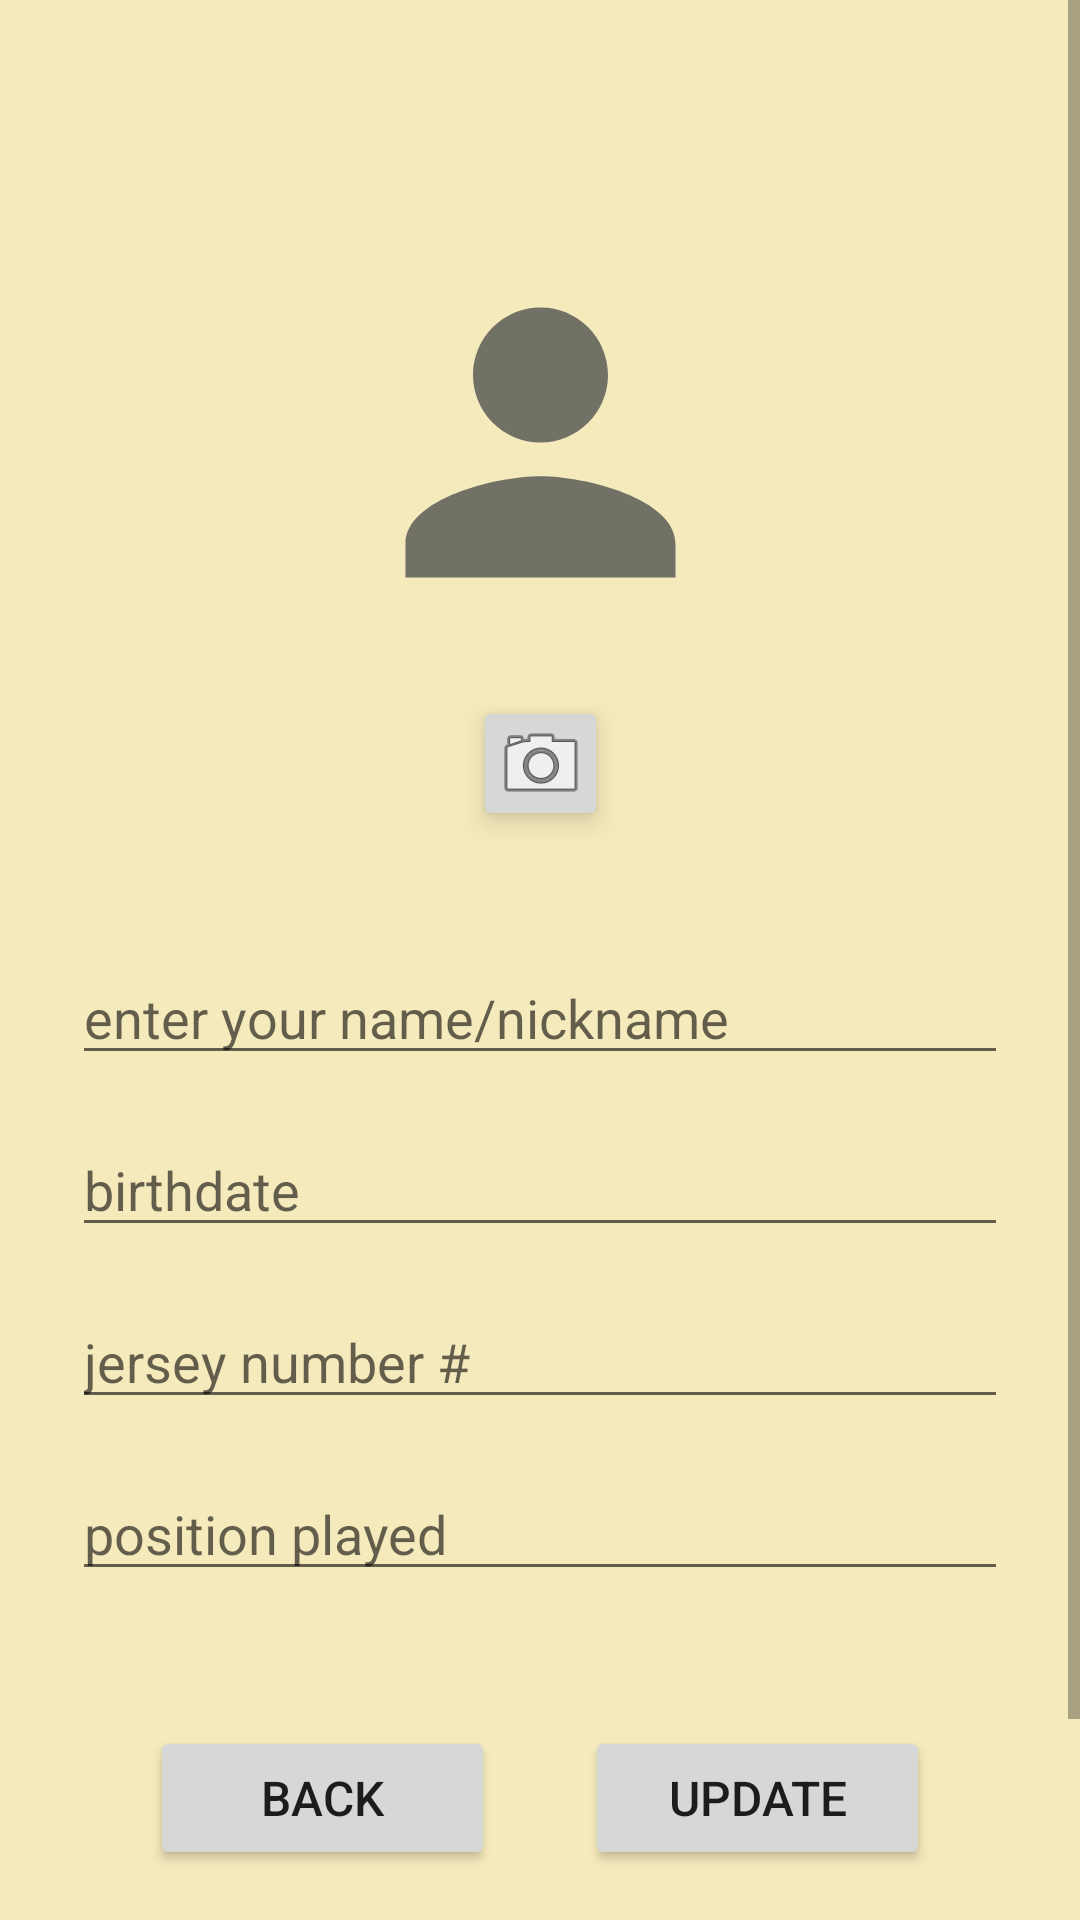

Here is an Android app screen rendered from its layout file. Give the layout XML and the strings, colors and styles it references.
<!-- AndroidManifest.xml: application theme Theme.TeamPlanner -->
<!-- res/layout/activity_edit_profile.xml -->
<?xml version="1.0" encoding="utf-8"?>

<ScrollView xmlns:android="http://schemas.android.com/apk/res/android"
    xmlns:app="http://schemas.android.com/apk/res-auto"
    xmlns:tools="http://schemas.android.com/tools"
    android:layout_width="match_parent"
    android:layout_height="match_parent"
    android:background="#F5EABC"
    tools:context=".profile.EditProfileActivity">

    <androidx.constraintlayout.widget.ConstraintLayout
        android:layout_width="match_parent"
        android:layout_height="match_parent"
        android:background="#F5EABC"
        android:minHeight="715dp">


        <ImageView
            android:id="@+id/profileImgView"
            android:layout_width="135dp"
            android:layout_height="145dp"
            android:layout_marginTop="75dp"
            android:background="#F5EABC"
            app:layout_constraintEnd_toEndOf="parent"
            app:layout_constraintStart_toStartOf="parent"
            app:layout_constraintTop_toTopOf="parent"
            app:srcCompat="@drawable/ic_profile" />

        <EditText
            android:id="@+id/editTextUserName"
            android:layout_width="0dp"
            android:layout_height="wrap_content"
            android:layout_marginStart="24dp"
            android:layout_marginLeft="24dp"
            android:layout_marginTop="40dp"
            android:layout_marginEnd="24dp"
            android:layout_marginRight="24dp"
            android:ems="10"
            android:hint="enter your name/nickname"
            android:inputType="textPersonName"
            app:layout_constraintEnd_toEndOf="parent"
            app:layout_constraintStart_toStartOf="parent"
            app:layout_constraintTop_toBottomOf="@+id/uploadPicButton" />

        <EditText
            android:id="@+id/positionEditText"
            android:layout_width="0dp"
            android:layout_height="wrap_content"
            android:layout_marginStart="24dp"
            android:layout_marginLeft="24dp"
            android:layout_marginTop="16dp"
            android:layout_marginEnd="24dp"
            android:layout_marginRight="24dp"
            android:ems="10"
            android:hint="position played"
            android:inputType="textPersonName"
            app:layout_constraintEnd_toEndOf="parent"
            app:layout_constraintStart_toStartOf="parent"
            app:layout_constraintTop_toBottomOf="@+id/jersyEditText" />

        <Button
            android:id="@+id/updateProfileBtn"
            android:layout_width="0dp"
            android:layout_height="wrap_content"
            android:layout_marginEnd="50dp"
            android:layout_marginRight="50dp"
            android:text="update"
            android:textSize="16dp"
            app:layout_constraintBottom_toBottomOf="@+id/backBtn"
            app:layout_constraintEnd_toEndOf="parent"
            app:layout_constraintStart_toEndOf="@+id/backBtn"
            app:layout_constraintTop_toTopOf="@+id/backBtn" />

        <Button
            android:id="@+id/backBtn"
            android:layout_width="0dp"
            android:layout_height="wrap_content"
            android:layout_marginStart="50dp"
            android:layout_marginLeft="50dp"
            android:layout_marginTop="45dp"
            android:layout_marginEnd="30dp"
            android:layout_marginRight="30dp"
            android:text="back"
            android:textSize="16dp"
            app:layout_constraintEnd_toStartOf="@+id/updateProfileBtn"
            app:layout_constraintStart_toStartOf="parent"
            app:layout_constraintTop_toBottomOf="@+id/positionEditText" />

        <ImageButton
            android:id="@+id/uploadPicButton"
            android:layout_width="45dp"
            android:layout_height="45dp"
            android:layout_marginTop="12dp"
            android:elevation="3dp"
            android:stateListAnimator="@null"
            android:translationZ="2dp"
            app:layout_constraintEnd_toEndOf="@+id/profileImgView"
            app:layout_constraintStart_toStartOf="@+id/profileImgView"
            app:layout_constraintTop_toBottomOf="@+id/profileImgView"
            app:srcCompat="@android:drawable/ic_menu_camera" />

        <EditText
            android:id="@+id/birthdayEditTxt"
            android:layout_width="0dp"
            android:layout_height="wrap_content"
            android:layout_marginStart="24dp"
            android:layout_marginLeft="24dp"
            android:layout_marginTop="16dp"
            android:layout_marginEnd="24dp"
            android:layout_marginRight="24dp"
            android:ems="10"
            android:hint="birthdate"
            android:inputType="date"
            app:layout_constraintEnd_toEndOf="parent"
            app:layout_constraintStart_toStartOf="parent"
            app:layout_constraintTop_toBottomOf="@+id/editTextUserName" />

        <EditText
            android:id="@+id/jersyEditText"
            android:layout_width="0dp"
            android:layout_height="wrap_content"
            android:layout_marginStart="24dp"
            android:layout_marginLeft="24dp"
            android:layout_marginTop="16dp"
            android:layout_marginEnd="24dp"
            android:layout_marginRight="24dp"
            android:ems="10"
            android:hint="jersey number #"
            android:inputType="number"
            app:layout_constraintEnd_toEndOf="parent"
            app:layout_constraintStart_toStartOf="parent"
            app:layout_constraintTop_toBottomOf="@+id/birthdayEditTxt" />

    </androidx.constraintlayout.widget.ConstraintLayout>
</ScrollView>
<!-- resources referenced by this layout -->
<resources>
  <!-- drawable ic_profile (drawable-anydpi) -->
  <vector xmlns:android="http://schemas.android.com/apk/res/android"
      android:width="24dp"
      android:height="24dp"
      android:viewportWidth="24"
      android:viewportHeight="24"
      android:tint="#505250"
      android:alpha="0.8">
    <path
        android:fillColor="@android:color/white"
        android:pathData="M12,12c2.21,0 4,-1.79 4,-4s-1.79,-4 -4,-4 -4,1.79 -4,4 1.79,4 4,4zM12,14c-2.67,0 -8,1.34 -8,4v2h16v-2c0,-2.66 -5.33,-4 -8,-4z"/>
  </vector>
  <style name="Theme.TeamPlanner" parent="Theme.MaterialComponents.DayNight.NoActionBar">
          
          <item name="colorPrimary">#0DA3DB</item>
          <item name="colorPrimaryVariant">#505250</item>
          <item name="colorOnPrimary">@color/white</item>
          
          <item name="colorSecondary">@color/teal_200</item>
          <item name="colorSecondaryVariant">@color/teal_700</item>
          <item name="colorOnSecondary">@color/black</item>
          
          <item name="android:statusBarColor" tools:targetApi="l">?attr/colorPrimaryVariant</item>
          
      </style>
  <!-- not gathered from this repository: default colours our renderer supplied (Android Studio template values) -->
  <color name="teal_200">#FF03DAC5</color>
  <color name="teal_700">#FF018786</color>
  <color name="black">#FF000000</color>
  <color name="white">#FFFFFFFF</color>
</resources>
